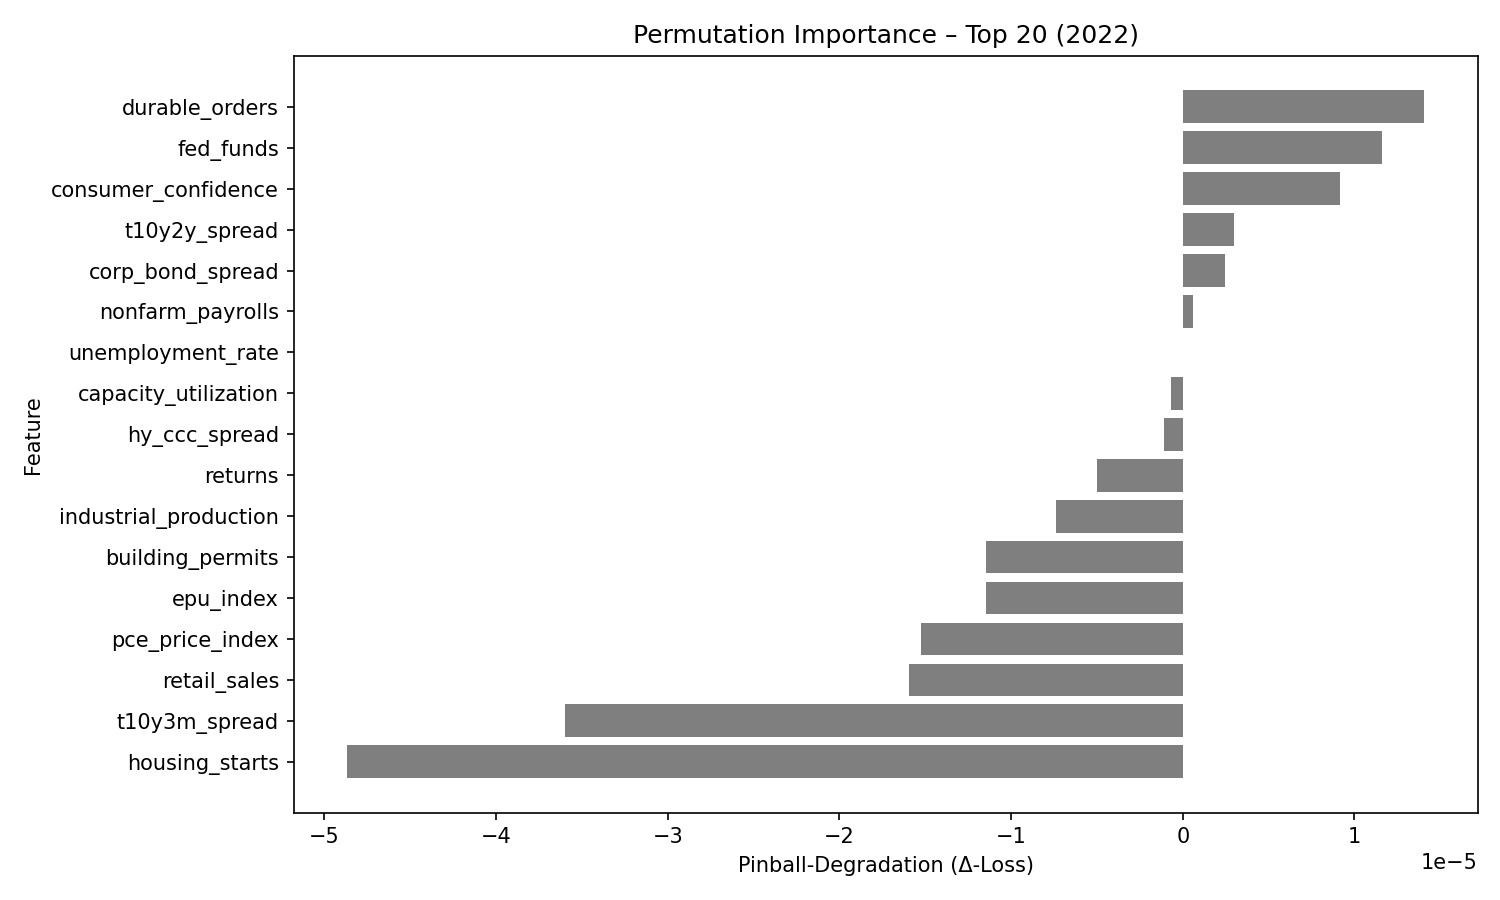

The table this chart was drawn from, first rows:
feature, pinball_degradation
durable_orders, 1.4031306e-05
fed_funds, 1.162244e-05
consumer_confidence, 9.183306e-06
t10y2y_spread, 2.969522e-06
corp_bond_spread, 2.451241e-06
nonfarm_payrolls, 5.8254227e-07
unemployment_rate, -1.1175871e-08
capacity_utilization, -6.8498775e-07
hy_ccc_spread, -1.098495e-06
returns, -4.9886294e-06
industrial_production, -7.3793344e-06
building_permits, -1.1458527e-05
epu_index, -1.14734285e-05
pce_price_index, -1.52527355e-05
retail_sales, -1.5938189e-05
t10y3m_spread, -3.5982113e-05
housing_starts, -4.8658345e-05
